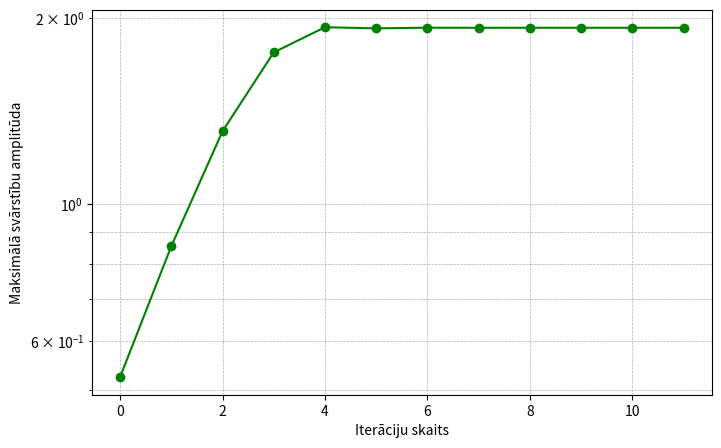

The matplotlib source for this figure:
import matplotlib.pyplot as plt
import numpy as np


if __name__ == "__main__":

    theta = np.pi / 6
    tau_period = 1.3 * 2 * np.pi
    omega = 2 * np.pi / tau_period
    omega_0 = 1
    max_iter = 50
    tolerance = 1e-6

    tau = np.linspace(0, tau_period, 500)
    n_max = 20
    amplitudes = []

    A_n = np.zeros(2 * n_max + 1, dtype=complex)
    A_n[n_max - 1] = theta / 2
    A_n[n_max + 1] = theta / 2

    for k in range(max_iter):
        alpha_k = np.zeros_like(tau, dtype=complex)
        for n in range(-n_max, n_max + 1):
            alpha_k += A_n[n + n_max] * np.exp(1j * n * omega * tau)
        
        amplitudes.append(np.max(np.abs(alpha_k.real)))
        sin_alpha_k = np.sin(alpha_k.real)
        
        B_n = np.zeros_like(A_n, dtype=complex)
        for n in range(-n_max, n_max + 1):
            B_n[n + n_max] = np.trapz(sin_alpha_k * np.exp(-1j * n * omega * tau), tau) / tau_period
        
        A_n_next = np.zeros_like(A_n, dtype=complex)
        for n in range(-n_max, n_max + 1):
            if n != 0:
                A_n_next[n + n_max] = (omega_0**2 / (omega**2 * n**2)) * B_n[n + n_max]
        
        if np.max(np.abs(A_n_next - A_n)) < tolerance:
            break
        
        A_n = A_n_next


    plt.figure(figsize=(8, 5))
    plt.plot(range(len(amplitudes)), amplitudes, marker='o', color='green')
    plt.xlabel("Iterāciju skaits", fontsize=10)
    plt.ylabel("Maksimālā svārstību amplitūda", fontsize=10)
    plt.yscale("log")
    plt.grid(True, which="both", linestyle="--", linewidth=0.5)
    plt.show()
